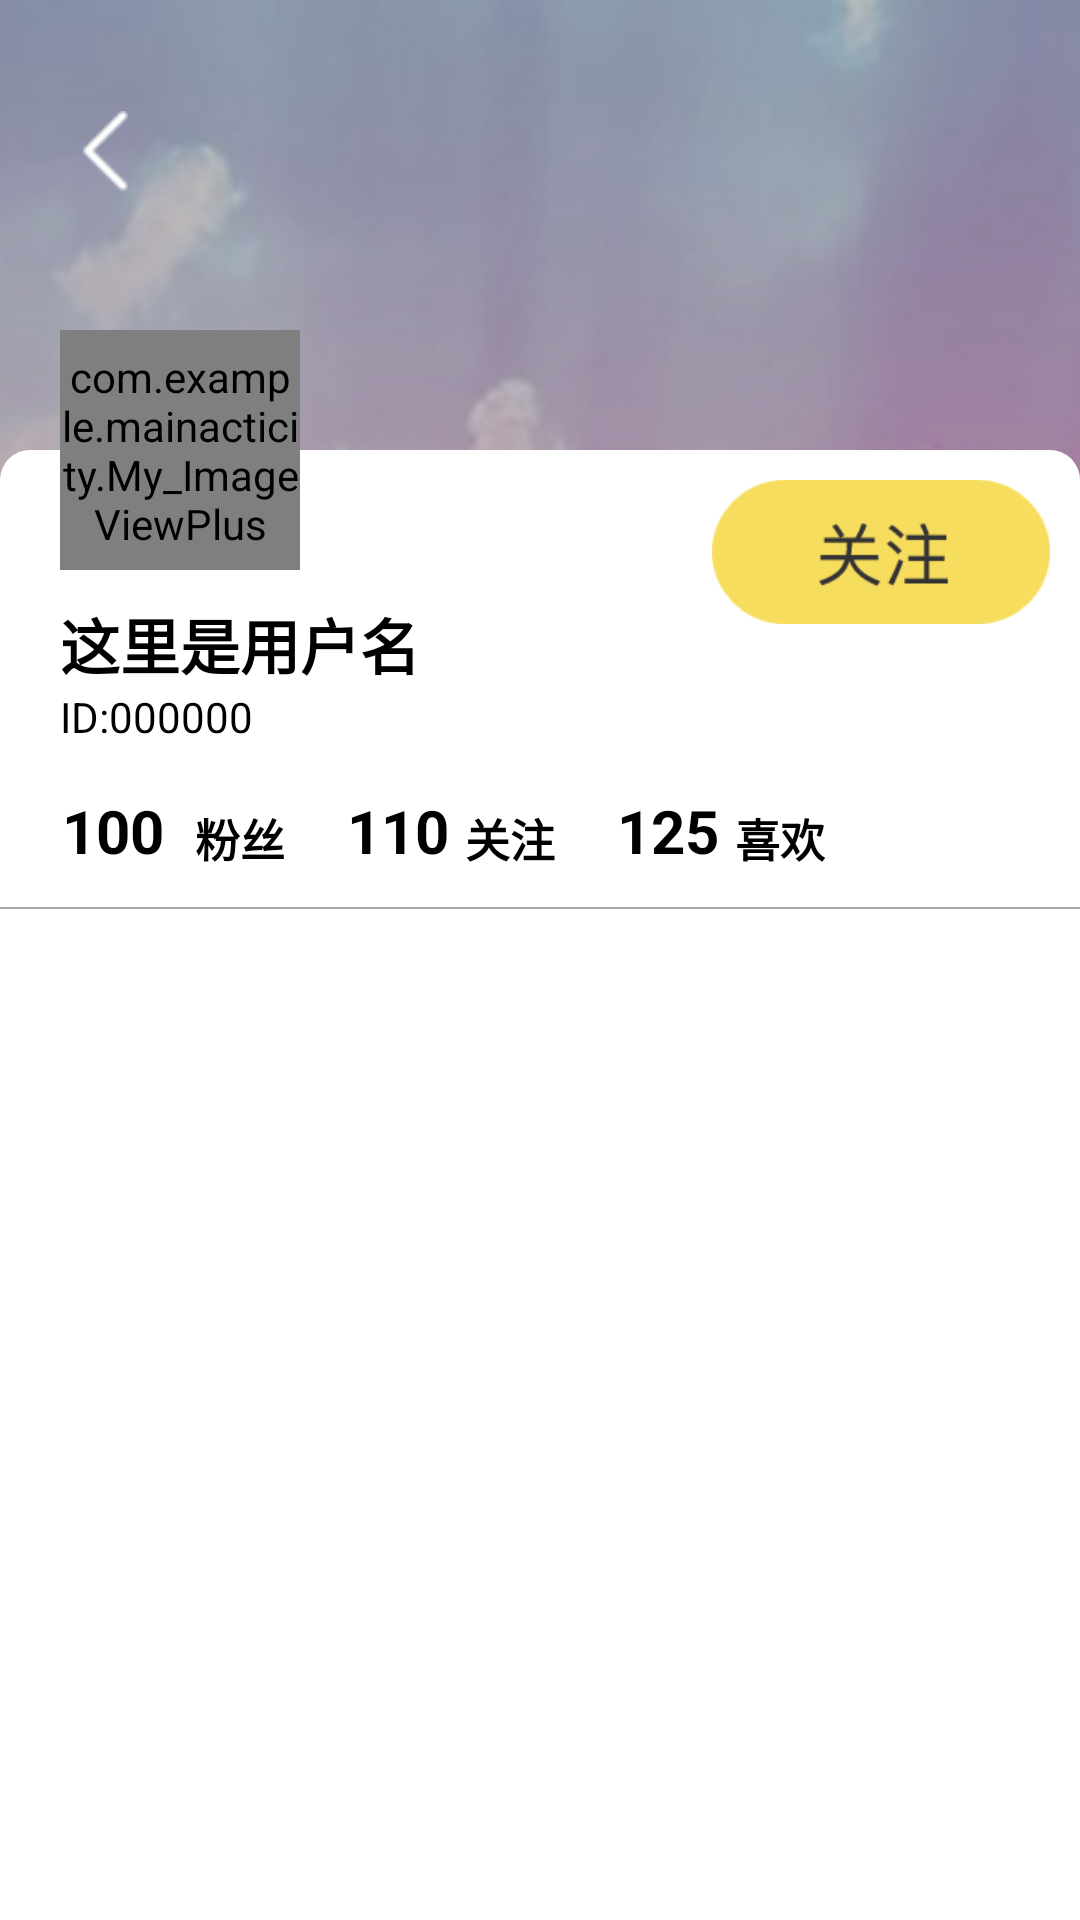

This screen was rendered from an Android layout file. Write that file and the resources it references.
<!-- AndroidManifest.xml: application theme Theme.MainActicity -->
<!-- res/layout/activity_personal_page.xml -->
<?xml version="1.0" encoding="utf-8"?>
<androidx.constraintlayout.widget.ConstraintLayout xmlns:android="http://schemas.android.com/apk/res/android"
    xmlns:app="http://schemas.android.com/apk/res-auto"
    xmlns:tools="http://schemas.android.com/tools"
    android:layout_width="match_parent"
    android:layout_height="match_parent"
    tools:context=".PersonalPage">
    <LinearLayout
        android:id="@+id/linearLayout3"
        android:layout_width="match_parent"
        android:layout_height="match_parent"
        android:background="@color/cardview_dark_background">

        <ImageView
            android:id="@+id/MyBackPic1"
            android:layout_width="match_parent"
            android:layout_height="match_parent"
            android:alpha="0.65"
            android:background="@mipmap/back" />
    </LinearLayout>




    <RelativeLayout
        android:id="@+id/relativeLayout1"
        android:layout_width="match_parent"
        android:layout_height="150dp"
        app:layout_constraintBottom_toTopOf="@+id/constraintLayoutPersonal"
        app:layout_constraintEnd_toEndOf="parent"
        app:layout_constraintStart_toStartOf="parent"
        app:layout_constraintTop_toTopOf="parent"
        >

        <ImageButton
            android:id="@+id/exitPersonal"
            android:layout_width="50dp"
            android:layout_height="50dp"
            android:layout_alignParentLeft="true"
            android:layout_alignParentBottom="true"
            android:layout_marginLeft="10dp"
            android:src="@mipmap/arrow_reverse"
            android:background="@android:color/transparent"
            android:layout_marginBottom="70dp"
            />

         />


    </RelativeLayout>

    
    <RelativeLayout
        android:id="@+id/constraintLayoutPersonal"
        android:layout_width="match_parent"
        android:layout_height="0dp"
        android:background="@drawable/roundcorner"
        app:layout_constraintTop_toBottomOf="@id/relativeLayout1"
        app:layout_constraintEnd_toEndOf="parent"
        app:layout_constraintStart_toStartOf="parent"
        app:layout_constraintBottom_toBottomOf="parent">
        <RelativeLayout
            android:id="@+id/infos"
            android:layout_width="match_parent"
            android:layout_height="wrap_content"
            android:layout_alignParentTop="true">
            <TextView
                android:id="@+id/title1"
                android:layout_width="wrap_content"
                android:layout_height="wrap_content"
                android:text="个人主页"
                android:layout_alignParentTop="true"
                android:layout_centerHorizontal="true"
                android:layout_marginTop="10dp"
                android:textColor="@android:color/white"
                android:textSize="20sp"
                android:textStyle="bold" />

            <TextView
                android:id="@+id/username1"
                android:layout_width="wrap_content"
                android:layout_height="wrap_content"
                android:layout_alignParentTop="true"
                android:layout_marginLeft="20dp"
                android:text="这里是用户名"
                android:textColor="@color/black"
                android:textStyle="bold"
                android:textSize="20sp"
                android:layout_marginTop="50dp"
                android:layout_marginStart="20dp"/>

            <TextView
                android:id="@+id/userId1"
                android:layout_width="wrap_content"
                android:layout_height="wrap_content"
                android:layout_below="@id/username1"
                android:layout_alignLeft="@+id/username1"
                android:textColor="@color/black"
                android:text="ID:000000"
                android:layout_alignStart="@+id/username1" />
            <TextView
                android:id="@+id/fan1"
                android:layout_width="wrap_content"
                android:layout_height="wrap_content"
                android:text="@string/fan"
                android:textColor="@color/black"
                android:layout_marginTop="20dp"
                android:layout_marginLeft="45dp"
                android:layout_below="@+id/userId1"
                android:layout_alignLeft="@id/userId1"
                android:textSize="15sp"
                android:textStyle="bold"
                android:layout_marginStart="45dp"
                android:layout_alignStart="@id/userId1" />
            <TextView
                android:id="@+id/gz1"
                android:layout_width="wrap_content"
                android:layout_height="wrap_content"
                android:text="@string/gz"
                android:textColor="@color/black"
                android:layout_marginTop="20dp"
                android:layout_marginLeft="60dp"
                android:layout_below="@+id/userId1"
                android:layout_toRightOf="@id/fan1"
                android:textSize="15sp"
                android:textStyle="bold"
                android:layout_marginStart="60dp"
                android:layout_toEndOf="@id/fan1" />
            <TextView
                android:id="@+id/like1"
                android:layout_width="wrap_content"
                android:layout_height="wrap_content"
                android:text="@string/like"
                android:textColor="@color/black"
                android:layout_marginTop="20dp"
                android:layout_marginLeft="60dp"
                android:layout_below="@+id/userId1"
                android:layout_toRightOf="@id/gz1"
                android:textSize="15sp"
                android:textStyle="bold"
                android:layout_marginStart="60dp"
                android:layout_toEndOf="@id/gz1" />

            <TextView
                android:id="@+id/fanNum1"
                android:layout_width="wrap_content"
                android:layout_height="wrap_content"
                android:layout_alignBottom="@+id/fan1"
                android:layout_toLeftOf="@id/fan1"
                android:layout_marginRight="-35dp"
                android:text="100"
                android:textSize="20sp"
                android:textColor="@color/black"
                android:textStyle="bold"
                android:layout_toStartOf="@id/fan1"
                android:layout_marginEnd="-35dp" />

            <TextView
                android:id="@+id/gzNum1"
                android:layout_width="wrap_content"
                android:layout_height="wrap_content"
                android:layout_alignBottom="@+id/gz1"
                android:layout_toLeftOf="@id/gz1"
                android:layout_marginRight="-55dp"
                android:text="110"
                android:textSize="20sp"
                android:textColor="@color/black"
                android:textStyle="bold"
                android:layout_toStartOf="@id/gz1"
                android:layout_marginEnd="-55dp" />
            <TextView
                android:id="@+id/likeNum1"
                android:layout_width="wrap_content"
                android:layout_height="wrap_content"
                android:layout_alignBottom="@+id/like1"
                android:layout_toLeftOf="@id/like1"
                android:layout_marginRight="-55dp"
                android:text="125"
                android:textSize="20sp"
                android:textColor="@color/black"
                android:textStyle="bold"
                android:layout_toStartOf="@id/like1"
                android:layout_marginEnd="-55dp" />

            <ImageButton
                android:layout_width="wrap_content"
                android:layout_height="wrap_content"
                android:src="@mipmap/concentrate"
                android:layout_alignParentRight="true"
                android:background="@android:color/transparent"
                android:layout_alignParentTop="true"
                android:layout_margin="10dp"
                />
        </RelativeLayout>

        <View
            android:layout_width="500dp"
            android:layout_centerHorizontal="true"
            android:layout_height="2px"
            android:background="@android:color/darker_gray"
            android:layout_below="@id/infos"
            android:layout_marginTop="12dp"/>
        <RelativeLayout
            android:id="@+id/views"
            android:layout_width="match_parent"
            android:layout_height="0dp"
            android:layout_marginTop="16dp"
            android:layout_below="@+id/infos"
            android:layout_alignParentBottom="true">

            <androidx.recyclerview.widget.RecyclerView
                android:id="@+id/rec"
                android:layout_width="match_parent"
                android:layout_height="0dp"
                android:layout_alignParentTop="true"
                android:layout_alignParentBottom="true"/>

        </RelativeLayout>



    </RelativeLayout>
    <com.example.mainacticity.My_ImageViewPlus
        android:id="@+id/head1"
        android:layout_width="80dp"
        android:layout_height="80dp"
        android:src="@mipmap/head"
        app:layout_constraintLeft_toLeftOf="parent"
        app:layout_constraintTop_toTopOf="parent"
        android:layout_marginTop="110dp"
        android:layout_marginStart="20dp"
        android:layout_marginLeft="20dp" />

</androidx.constraintlayout.widget.ConstraintLayout>
<!-- resources referenced by this layout -->
<resources>
  <!-- drawable roundcorner (drawable) -->
  <?xml version="1.0" encoding="utf-8"?>
  <shape xmlns:android="http://schemas.android.com/apk/res/android">
      <corners android:topLeftRadius="10dp"
          android:topRightRadius="10dp"/>
      <solid android:color="@color/white"/>
  
  </shape>
  <!-- mipmap arrow_reverse: png bitmap (mipmap-xhdpi, 1779 bytes) -->
  <!-- mipmap back: jpeg bitmap (mipmap-xhdpi, 165274 bytes) -->
  <!-- mipmap concentrate: png bitmap (mipmap-xhdpi, 1606 bytes) -->
  <!-- mipmap head: jpg bitmap (mipmap-xhdpi, 35922 bytes) -->
  <string name="fan">粉丝</string>
  <string name="gz">关注</string>
  <string name="like">喜欢</string>
  <style name="Theme.MainActicity" parent="Theme.MaterialComponents.DayNight.DarkActionBar">
          
          <item name="colorPrimary">@color/purple_500</item>
          <item name="colorPrimaryVariant">@color/purple_700</item>
          <item name="colorOnPrimary">@color/white</item>
          
          <item name="colorSecondary">@color/teal_200</item>
          <item name="colorSecondaryVariant">@color/teal_700</item>
          <item name="colorOnSecondary">@color/black</item>
          
          <item name="android:windowTranslucentStatus">false</item>
          <item name="android:windowTranslucentNavigation">true</item>
          <item name="android:statusBarColor">@android:color/transparent</item>
          
      </style>
  <!-- not gathered from this repository: default colours our renderer supplied (Android Studio template values) -->
  <color name="purple_500">#FF6200EE</color>
  <color name="purple_700">#FF3700B3</color>
  <color name="teal_200">#FF03DAC5</color>
  <color name="teal_700">#FF018786</color>
  <color name="black">#FF000000</color>
  <color name="white">#FFFFFFFF</color>
</resources>
